The GitHub repository jaewook94/covid19-cough-spectrum contains a labelled image folder "preprocessed_data" with 2 categories: negative, positive. Examples follow, each with its label.

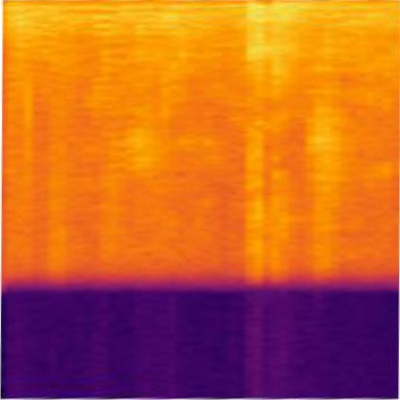
Label: positive

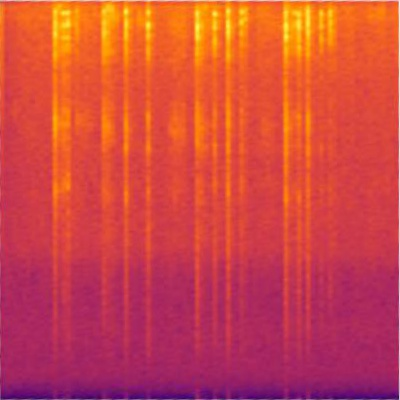
Label: positive

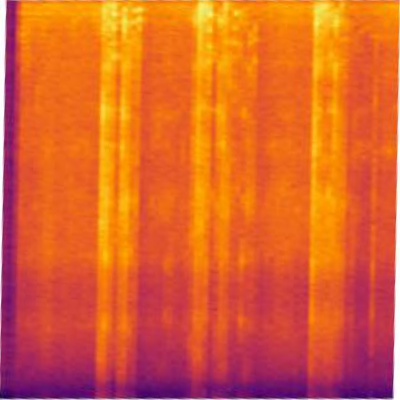
Label: negative

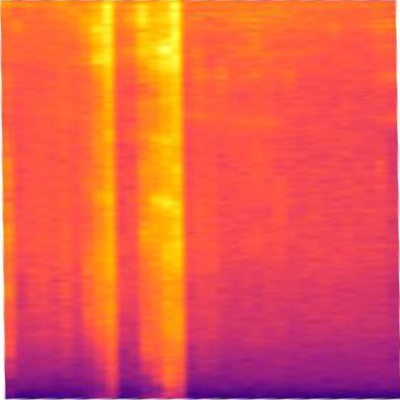
Label: negative

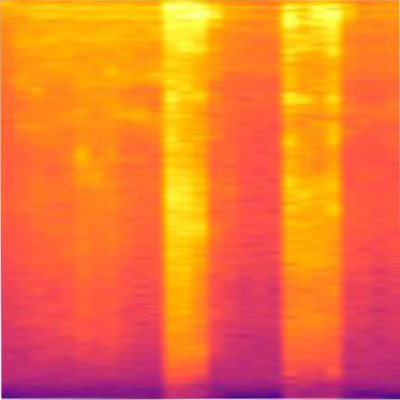
Label: positive

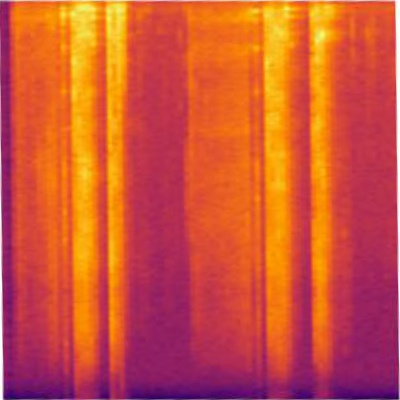
Label: positive
